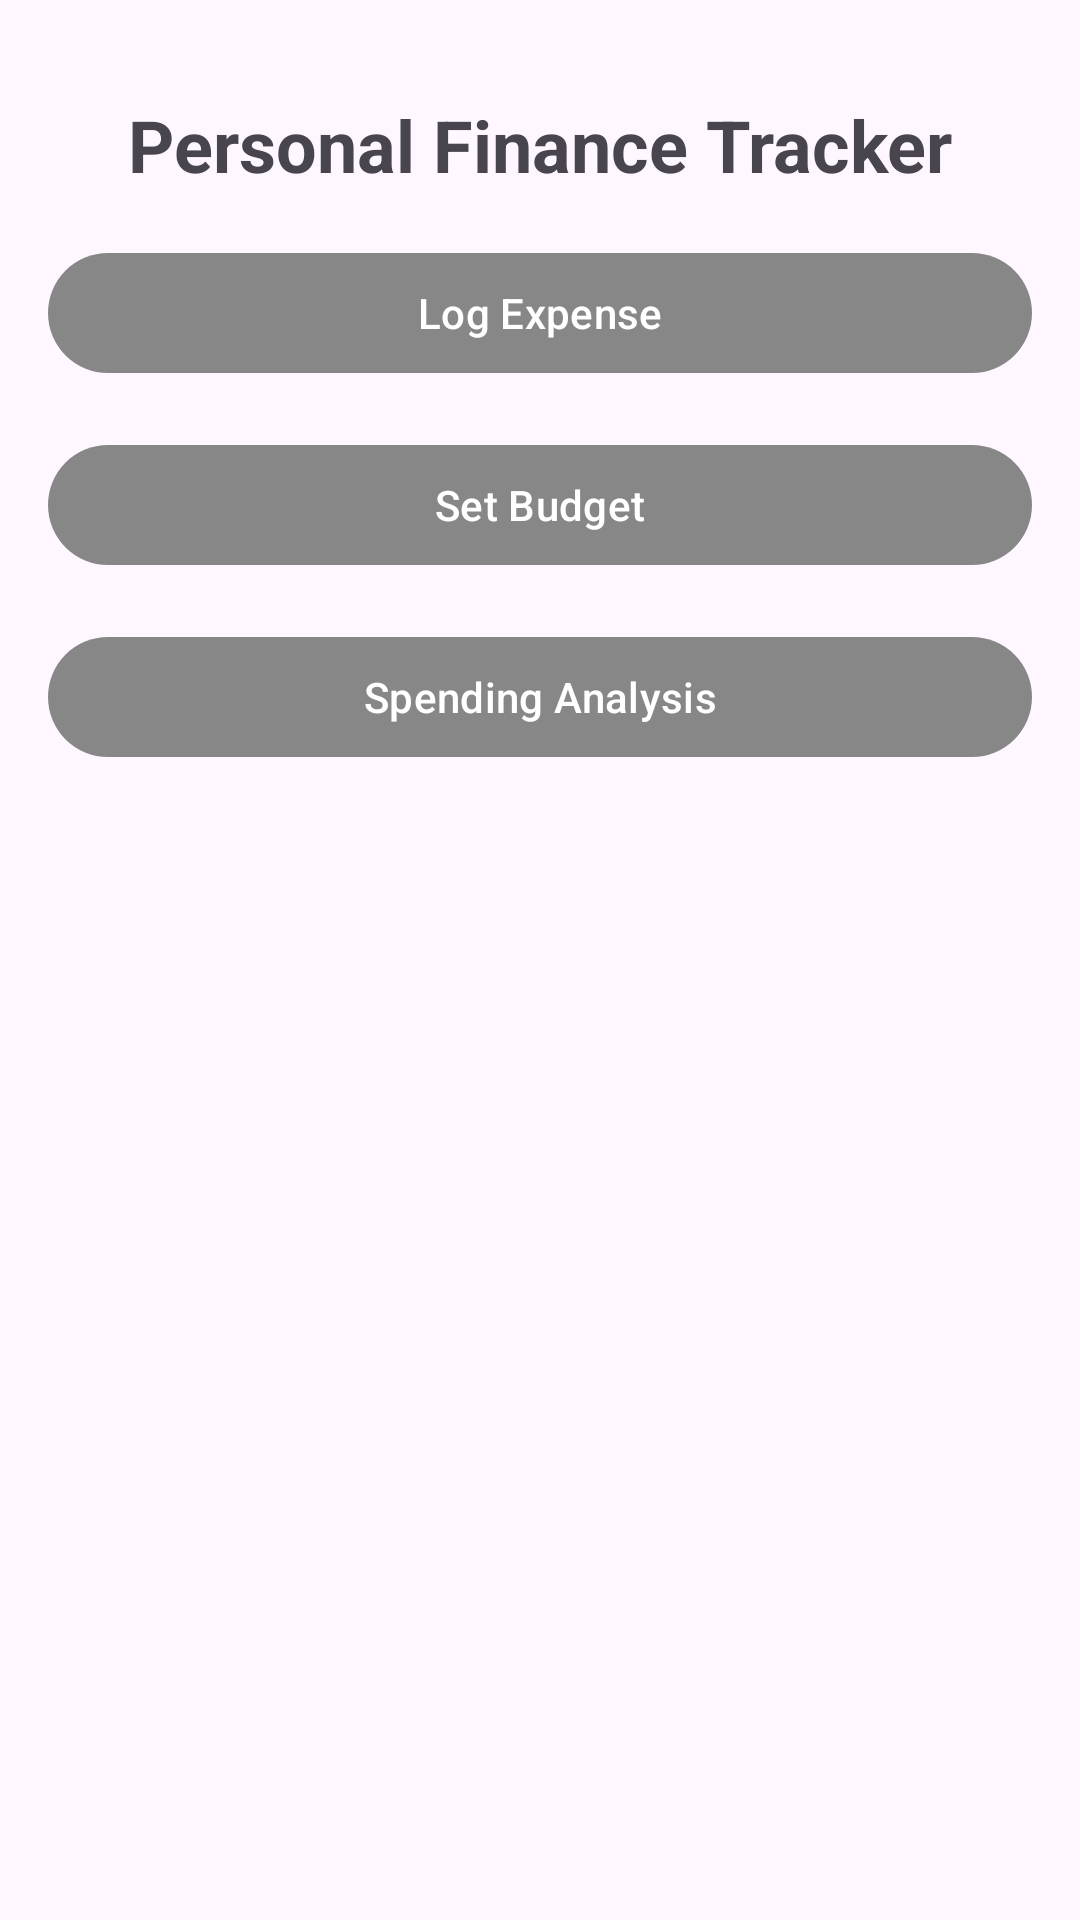

Android layout source for this screen:
<!-- AndroidManifest.xml: application theme Theme.CarRentalsMT -->
<!-- res/layout/activity_main.xml -->
<?xml version="1.0" encoding="utf-8"?>
<layout xmlns:android="http://schemas.android.com/apk/res/android"
    xmlns:app="http://schemas.android.com/apk/res-auto"
    xmlns:tools="http://schemas.android.com/tools">

    <data>
        <variable
            name="viewModel"
            type="com.pas.financetracker.ui.expense_manager.ExpenseManagerViewModel" />
    </data>

    <androidx.constraintlayout.widget.ConstraintLayout
        android:layout_width="match_parent"
        android:layout_height="match_parent">

        <TextView
            android:id="@+id/tvTitle"
            android:layout_width="wrap_content"
            android:layout_height="wrap_content"
            android:text="Personal Finance Tracker"
            android:textSize="24sp"
            android:textStyle="bold"
            android:layout_marginTop="32dp"
            app:layout_constraintTop_toTopOf="parent"
            app:layout_constraintStart_toStartOf="parent"
            app:layout_constraintEnd_toEndOf="parent" />

        <com.google.android.material.button.MaterialButton
            android:id="@+id/btnLogExpense"
            android:layout_width="0dp"
            android:layout_height="wrap_content"
            app:backgroundTint="@color/color_grey_line"
            android:text="Log Expense"
            app:layout_constraintTop_toBottomOf="@id/tvTitle"
            app:layout_constraintStart_toStartOf="parent"
            app:layout_constraintEnd_toEndOf="parent"
            android:layout_margin="16dp" />

        <com.google.android.material.button.MaterialButton
            android:id="@+id/btnSetBudget"
            app:backgroundTint="@color/color_grey_line"

            android:layout_width="0dp"
            android:layout_height="wrap_content"
            android:text="Set Budget"
            app:layout_constraintTop_toBottomOf="@id/btnLogExpense"
            app:layout_constraintStart_toStartOf="parent"
            app:layout_constraintEnd_toEndOf="parent"
            android:layout_margin="16dp" />

        <com.google.android.material.button.MaterialButton
            android:id="@+id/btnSpendingAnalysis"
            android:layout_width="0dp"
            android:layout_height="wrap_content"
            app:backgroundTint="@color/color_grey_line"

            android:text="Spending Analysis"
            app:layout_constraintTop_toBottomOf="@id/btnSetBudget"
            app:layout_constraintStart_toStartOf="parent"
            app:layout_constraintEnd_toEndOf="parent"
            android:layout_margin="16dp" />

    </androidx.constraintlayout.widget.ConstraintLayout>
</layout>
<!-- resources referenced by this layout -->
<resources>
  <color name="color_grey_line">#888787</color>
  <style name="Theme.CarRentalsMT" parent="Base.Theme.CarRentalsMT" />
  <style name="Base.Theme.CarRentalsMT" parent="Theme.Material3.DayNight.NoActionBar">
          
          <item name="colorPrimary">#4A90E2</item>  
          <item name="colorPrimaryVariant">#357ABD</item>
          <item name="colorOnPrimary">#FFFFFF</item>
  
          
          <item name="colorSecondary">#50E3C2</item> 
          <item name="colorOnSecondary">#FFFFFF</item>    </style>
</resources>
